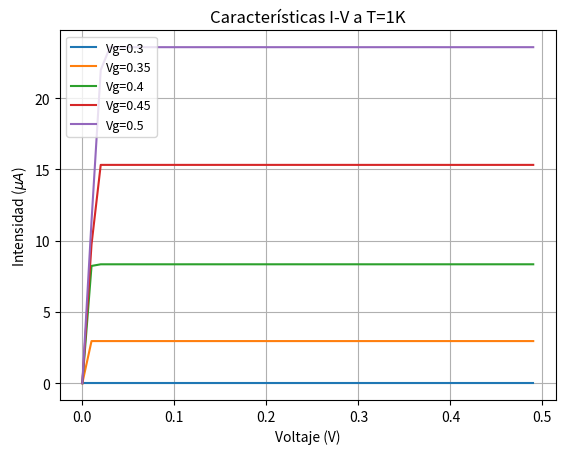

This figure's Python source:
# -*- coding: utf-8 -*-
"""
Created on Sun May 18 19:52:11 2025

@author: sanch
"""

#Import de paquetes necesarios 
import numpy as np
from scipy import constants as con
from scipy.integrate import quad
import math
import matplotlib.pyplot as plt


#Definición de funciones iniciales 

def f(E,mu):  #Función de Fermi 
    A=100
    if E > mu +A*K*T: #Control de la f para que no explote: exp->inf 
        return 0.0
    elif E < mu -A*K*T: #control: exp->0
        return 1.0
    else:
        return 1/(1+np.exp((E-mu)/(K*T)))


def inten(E,mu,omega): #función a integrar
    return math.sqrt(E-omega)*f(E,mu)

#Parámetros, constantes iniciales

q=con.elementary_charge
K=con.Boltzmann/q 
hbar=con.hbar/q 
h=con.h/q 
me=con.electron_mass #kg

E_f=-5 #Nivel de fermi que coincide con el nivel químico de la fuente
Ec_i=-4.7
T=1
L=4e-8
W=3*L
Ar=L*W
gamma=0.1
mef=0.5*me
tau=con.hbar/q/0.1

Cg=0.1*1e-15
Cd=0
Cs=0
Ces=Cg+Cd+Cs
Cq=q*mef*W*L/(2*con.pi*hbar**2)

eta0=Cg/(Cs+Cd+Cg)
eta=Cg/(Cs+Cd+Cg+Cq)
Vt=(Ec_i-E_f)/(eta0)


Vds_i=0 #Voltaje inicial drain-source
Vds_f=0.5 #Voltajel final
paso_ds=0.01

#Voltaje gate-source 
Vgs_i=0.3
Vgs_f=0.5
paso_g=0.05

#Vectores
Vds=Vds_i
Vg=Vgs_i


#Valor inicial de N0
Ec1=Ec_i
N_0,_=quad(lambda E: f(E,E_f),Ec1,np.inf) #integro
N_0=(L*W*mef/(q*con.pi*hbar**2))*N_0 #constantes

#Bucle en g 
while Vg<Vgs_f:
    i=0
    Vds=Vds_i
    V=np.zeros(int(((np.abs(Vds_i)+np.abs(Vds_f))/paso_ds)))
    It=np.zeros(int(((np.abs(Vds_i)+np.abs(Vds_f))/paso_ds))) #Inicialización de las matrices
    I_0=0
    V_0=0
    #Bucle en Vds para 1 valor de Vgs 
    while Vds<Vds_f:
        
        #Calculo los niveles de la fuente y el drenador para el potencial dado
        mu_s=E_f
        mu_d=E_f-Vds
        error=1
        alfa=0.01
        U=-Vg*(Cg/Ces)
        iter=0
        while error>0.0001 and iter<10000:
            #Numero de electrones N 
            Ns1,_=quad(lambda E: f(E,mu_s),U+Ec1-Vg,np.inf)
            Nd1,_=quad(lambda E: f(E,mu_d),U+Ec1-Vg,np.inf)
            N=(Ns1+Nd1)*(L*W*mef/(q*con.pi*hbar**2))/2
            #Antes de calcular el nuevo U, lo guardo
            Uold=U
            #calculo el nuevo U  
            U=(q/Ces)*(N-N_0)
            #calculo el error
            error=np.abs(U-Uold)
            #para que U converja
            U=Uold+alfa*(U-Uold)
            iter=iter+1
        U=U-Vg
        Is,_=quad(lambda E: inten(E,mu_s,Ec1+U),Ec1+U,np.inf)
        Id,_=quad(lambda E: inten(E,mu_d,Ec1+U),Ec1+U,np.inf)
        I=(Is-Id)*(W*math.sqrt(2*mef*q))/((np.pi*hbar)**2)
        #Ahora lo guardo en un vector para representarlo luego
        V[i]=Vds
        It[i]=I*1e6#multiplico por 1e9 para conseguir nanoamperios
        I_0=I
        V_0=Vds
        #Aumento contadores
        i=i+1
        Vds=Vds+paso_ds
    
    #Graficación
    plt.plot(V, It,label='Vg='+str(round(Vg,2)))
    plt.legend(loc='lower right')
    plt.title('Características I-V a T=1K')
    plt.xlabel('Voltaje (V)')
    plt.ylabel(r'Intensidad ($\mu A$)')
    Vg=Vg+paso_g
    
    
plt.grid(True)
plt.legend(fontsize=9)
plt.show()
